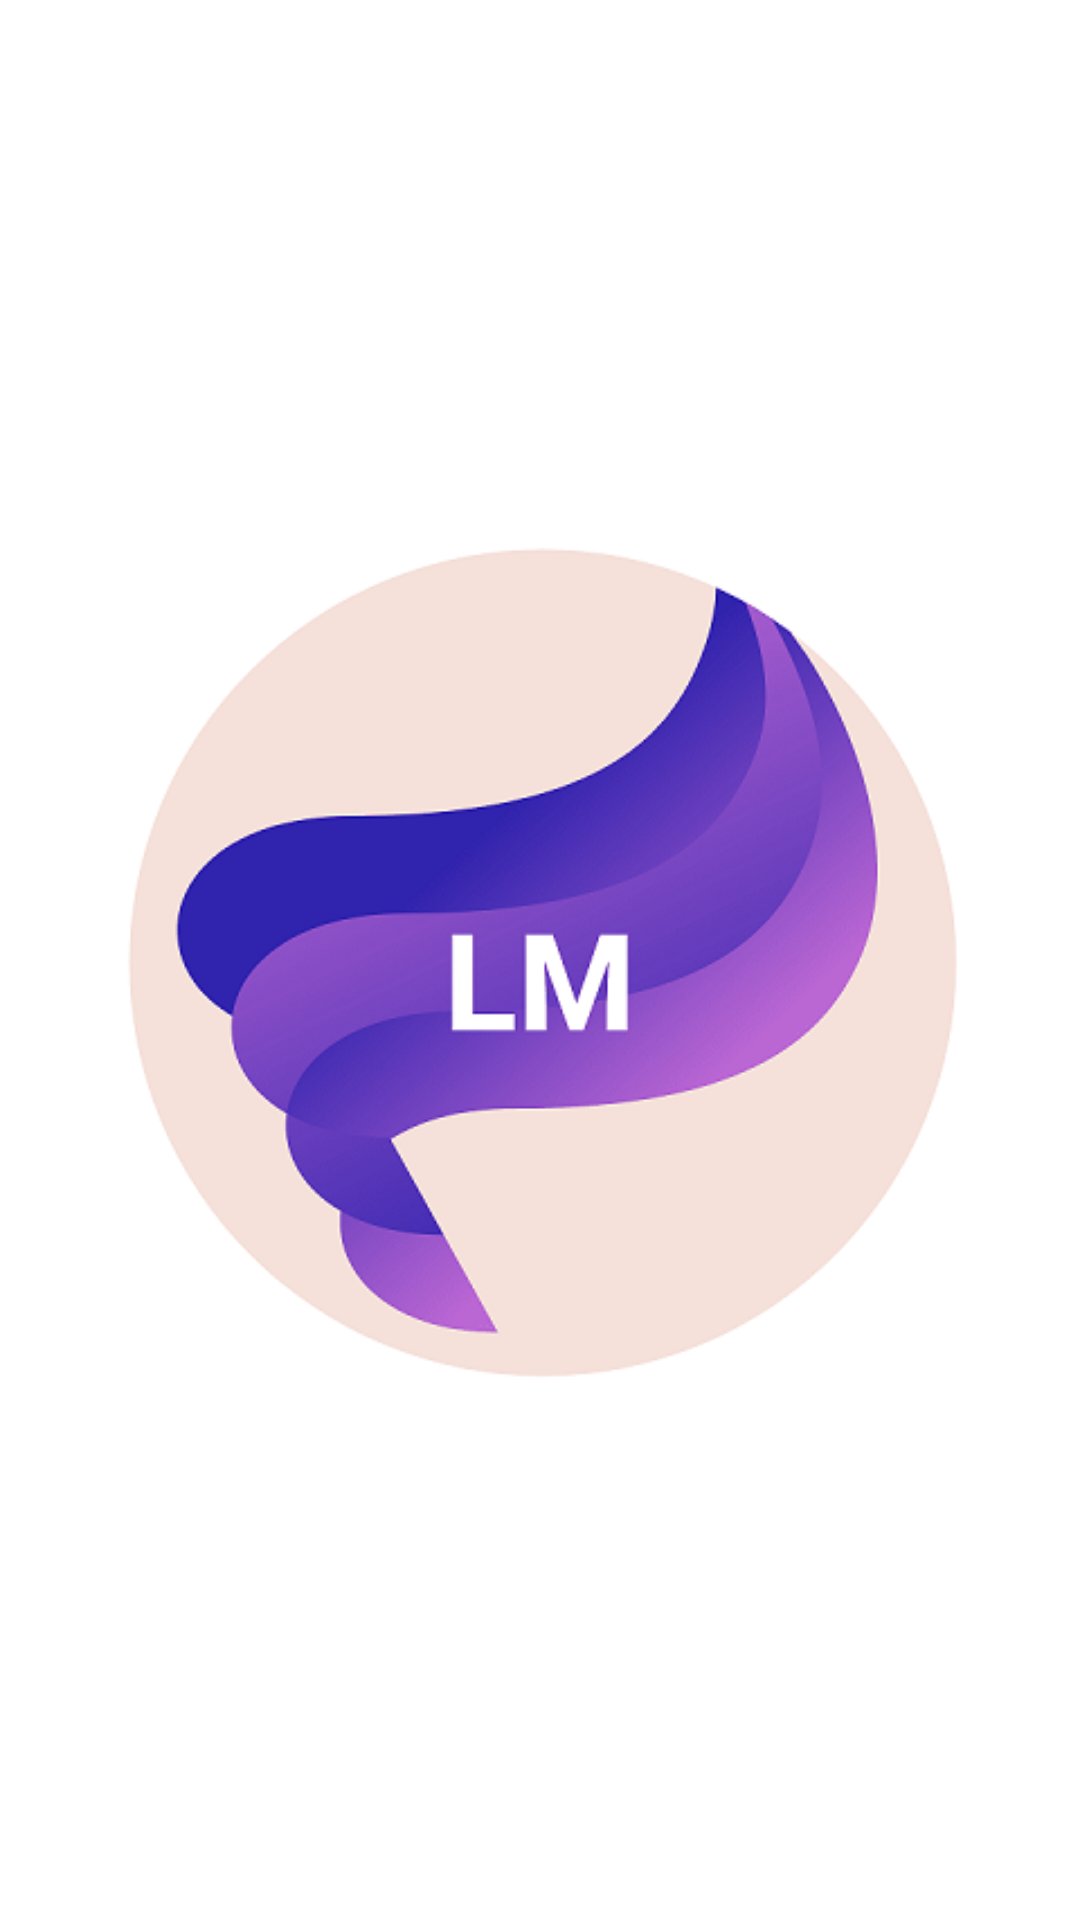

Write the Android layout XML for this screen, with the resource values it uses.
<!-- AndroidManifest.xml: application theme AppTheme -->
<!-- res/layout/activity_splash.xml -->
<?xml version="1.0" encoding="utf-8"?>
<RelativeLayout xmlns:android="http://schemas.android.com/apk/res/android"
    xmlns:app="http://schemas.android.com/apk/res-auto"
    xmlns:tools="http://schemas.android.com/tools"
    android:layout_width="match_parent"
    android:layout_height="match_parent"
    tools:context=".Splash">

    <ImageView
        android:layout_width="match_parent"
        android:layout_height="match_parent"
        android:src="@drawable/logooo"
        android:background="#ffffff"
        android:padding="30dp"/>

    <ProgressBar
        android:layout_width="wrap_content"
        android:layout_height="wrap_content"
        android:layout_centerInParent="true"
        android:id="@+id/progress"
        android:visibility="gone"/>

</RelativeLayout>
<!-- resources referenced by this layout -->
<resources>
  <!-- drawable logooo: png bitmap (drawable, 83115 bytes) -->
  <style name="AppTheme" parent="Theme.AppCompat.Light.NoActionBar">
          
          <item name="colorPrimary">@color/colorPrimary</item>
          <item name="colorPrimaryDark">@color/colorPrimaryDark</item>
          <item name="colorAccent">@color/colorAccent</item>
          <item name="drawerArrowStyle">@style/MaterialDrawer.DrawerArrowStyle</item>
          <item name="android:fontFamily">@font/raleway_light</item>
      </style>
  <color name="colorPrimary">#FFE03133</color>
  <color name="colorPrimaryDark">#7745BF</color>
  <color name="colorAccent">#B866D1</color>
  <style name="MaterialDrawer.DrawerArrowStyle" parent="Widget.AppCompat.DrawerArrowToggle">
  
          <item name="spinBars">false</item>
          <item name="color">@android:color/white</item>
  
      </style>
</resources>
